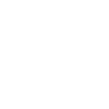
t = 0.00 s
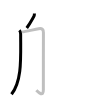
t = 2.25 s
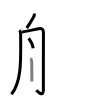
t = 4.50 s
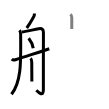
t = 6.50 s
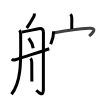
t = 8.75 s
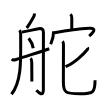
t = 11.00 s

The animated SVG that drew these frames (rendered in a browser with its animation timeline set to each time). Animation: 11 SMIL elements (animate=11); one cycle of 11.00 s.

<svg width="109px" height="109px" viewBox="0 0 px 109px" xmlns="http://www.w3.org/2000/svg" xmlns:xlink="http://www.w3.org/1999/xlink" xml:space="preserve" version="1.1"  baseProfile="full">
<path d="M34.45,13.5c0,1.12-0.24,2.35-0.75,3.22c-1.83,3.16-3.46,6.41-6.96,11.28" style="fill:none;stroke:black;stroke-width:3;opacity:0">
  <animate attributeType="CSS" attributeName="opacity" from="0" to="1" begin="0s" dur="1s" repeatCount="0" fill="freeze" />
</path>
<path d="M19.4,30.22c1,1,1.25,2.5,1.25,4.09c0,23.45,1.6,46.2-9.15,59.95" style="fill:none;stroke:black;stroke-width:3;opacity:0">
  <animate attributeType="CSS" attributeName="opacity" from="0" to="1" begin="1s" dur="1s" repeatCount="0" fill="freeze" />
</path>
<path d="M21.75,32.06c3.82-0.58,12.43-2.47,16.9-3.29c3.44-0.63,4.81,0.51,4.78,3.98c-0.06,9.17-0.06,51.93-0.06,57.12c0,7.05-4.38,3.12-7.02,0.34" style="fill:none;stroke:black;stroke-width:3;opacity:0">
  <animate attributeType="CSS" attributeName="opacity" from="0" to="1" begin="2s" dur="1s" repeatCount="0" fill="freeze" />
</path>
<path d="M28.67,38.27c1.95,2.48,4.23,7.5,4.55,9.97" style="fill:none;stroke:black;stroke-width:3;opacity:0">
  <animate attributeType="CSS" attributeName="opacity" from="0" to="1" begin="3s" dur="1s" repeatCount="0" fill="freeze" />
</path>
<path d="M30.55,58.39c0.97,0.97,1.2,2.61,1.2,3.81c0,0.9,0.05,8.39,0.08,13.92c0.01,2.31,0.02,4.28,0.02,5.29" style="fill:none;stroke:black;stroke-width:3;opacity:0">
  <animate attributeType="CSS" attributeName="opacity" from="0" to="1" begin="4s" dur="1s" repeatCount="0" fill="freeze" />
</path>
<path d="M11.75,59.07c1,0.93,2.31,1.1,3.65,0.66C26.75,56,44.88,50.38,49.25,48.75" style="fill:none;stroke:black;stroke-width:3;opacity:0">
  <animate attributeType="CSS" attributeName="opacity" from="0" to="1" begin="5s" dur="1s" repeatCount="0" fill="freeze" />
</path>
<path d="M70.48,14.24c1.01,1.01,1.32,2.26,1.32,3.47c0,3.59-0.04,8.02-0.04,11.29" style="fill:none;stroke:black;stroke-width:3;opacity:0">
  <animate attributeType="CSS" attributeName="opacity" from="0" to="1" begin="6s" dur="1s" repeatCount="0" fill="freeze" />
</path>
<path d="M53.63,31.24c0,3.62-1.85,10.59-2.92,13.01" style="fill:none;stroke:black;stroke-width:3;opacity:0">
  <animate attributeType="CSS" attributeName="opacity" from="0" to="1" begin="7s" dur="1s" repeatCount="0" fill="freeze" />
</path>
<path d="M54.62,32.75c13.38-2.62,28.12-4.25,34.75-4.5c8.78-0.33,2.65,5.18-0.17,7.89" style="fill:none;stroke:black;stroke-width:3;opacity:0">
  <animate attributeType="CSS" attributeName="opacity" from="0" to="1" begin="8s" dur="1s" repeatCount="0" fill="freeze" />
</path>
<path d="M87.54,47.51c0.17,0.36,0.28,1.41-0.16,1.96c-2.85,3.59-12.62,13.48-21.83,17.15" style="fill:none;stroke:black;stroke-width:3;opacity:0">
  <animate attributeType="CSS" attributeName="opacity" from="0" to="1" begin="9s" dur="1s" repeatCount="0" fill="freeze" />
</path>
<path d="M62.5,41.38c0.93,0.93,0.97,2.12,0.97,3.38c0,1.41-0.09,33.48-0.09,37.83c0,9.85,1.96,11.18,16.52,11.18c13.47,0,15.15-1.35,15.15-13.6" style="fill:none;stroke:black;stroke-width:3;opacity:0">
  <animate attributeType="CSS" attributeName="opacity" from="0" to="1" begin="10s" dur="1s" repeatCount="0" fill="freeze" />
</path>
</svg>
